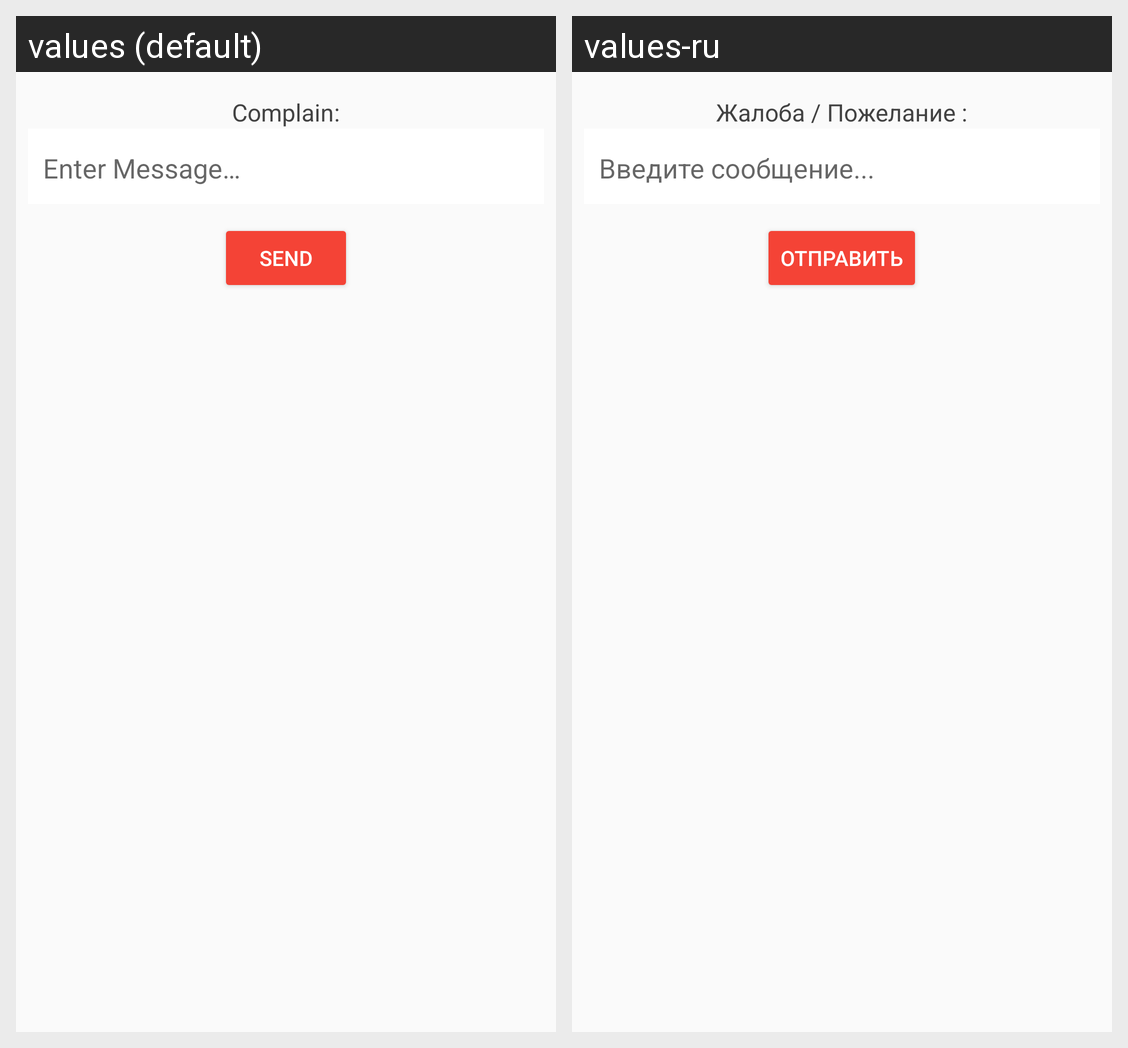

The same Android screen rendered under two of its app's locales, left to right. List the strings drawn on it with the default value and each locale's translation.
Android screen res/layout/fragment_complain.xml rendered under 2 locales, left to right: values (default), values-ru. Device: Nexus 5 (rendered at 1080×1920; each locale shown at half size, 540×960, under a caption strip naming it); theme AppTheme.
Strings drawn on this screen, with the default value and each locale's value (text and hints the layout hard-codes, and strings that could not be matched under every locale, appear in the picture but are not listed):

complain
  values: Complain:
  values-ru: Жалоба / Пожелание :

enter_message_hint
  values: Enter Message…
  values-ru: Введите сообщение...

send
  values: Send
  values-ru: Отправить
